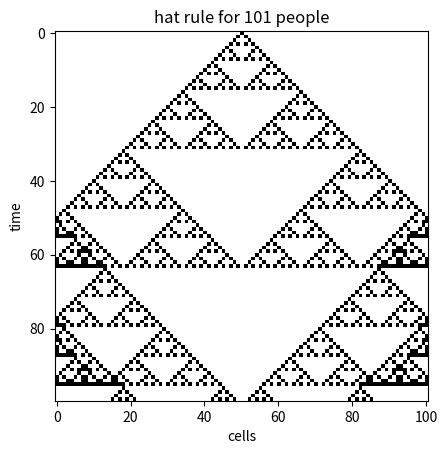

Python code for this plot:

import matplotlib.pyplot as plt
import numpy as np
from matplotlib.colors import LogNorm

#rules for wearing a hat
def rule (a,b): 
    if a==1 and b==1:
        return 0
    if a==1 and b==0:
        return 1
    if a==0 and b==1:
        return 1
    if a==0 and b==0:
        return 0

cell=[] 
cell_temp=[]
cell_length=101
for i in range(0,cell_length): #initial state of cells 
    if i==cell_length//2:
        cell.append(1)
    else:
        cell.append(0)

#for how many time steps the program should run
time=100
#a copy of main cell
cell_temp=list(cell) 
#matrix contains state of each cell in everye time steps
matrix_cell=np.zeros((time,cell_length)) 
for i in range(0,time):
    matrix_cell[i]=cell
    for j in range(0,len(cell)): #going through each cell and apply the rule
        if j==len(cell)-1:
            cell_temp[j]=rule(cell[j-1],cell[0])
        else:
            cell_temp[j]=rule(cell[j-1],cell[j+1])
    cell=list(cell_temp)


G = np.zeros((time,cell_length,3))
# Where we set the RGB for each pixel
G[matrix_cell==0] = [1,1,1]
G[matrix_cell==1] = [0,0,0]

plt.xlabel("cells")
plt.ylabel("time")
plt.title("hat rule for %i people"%cell_length)
plt.imshow(G,interpolation='nearest')
plt.show()
